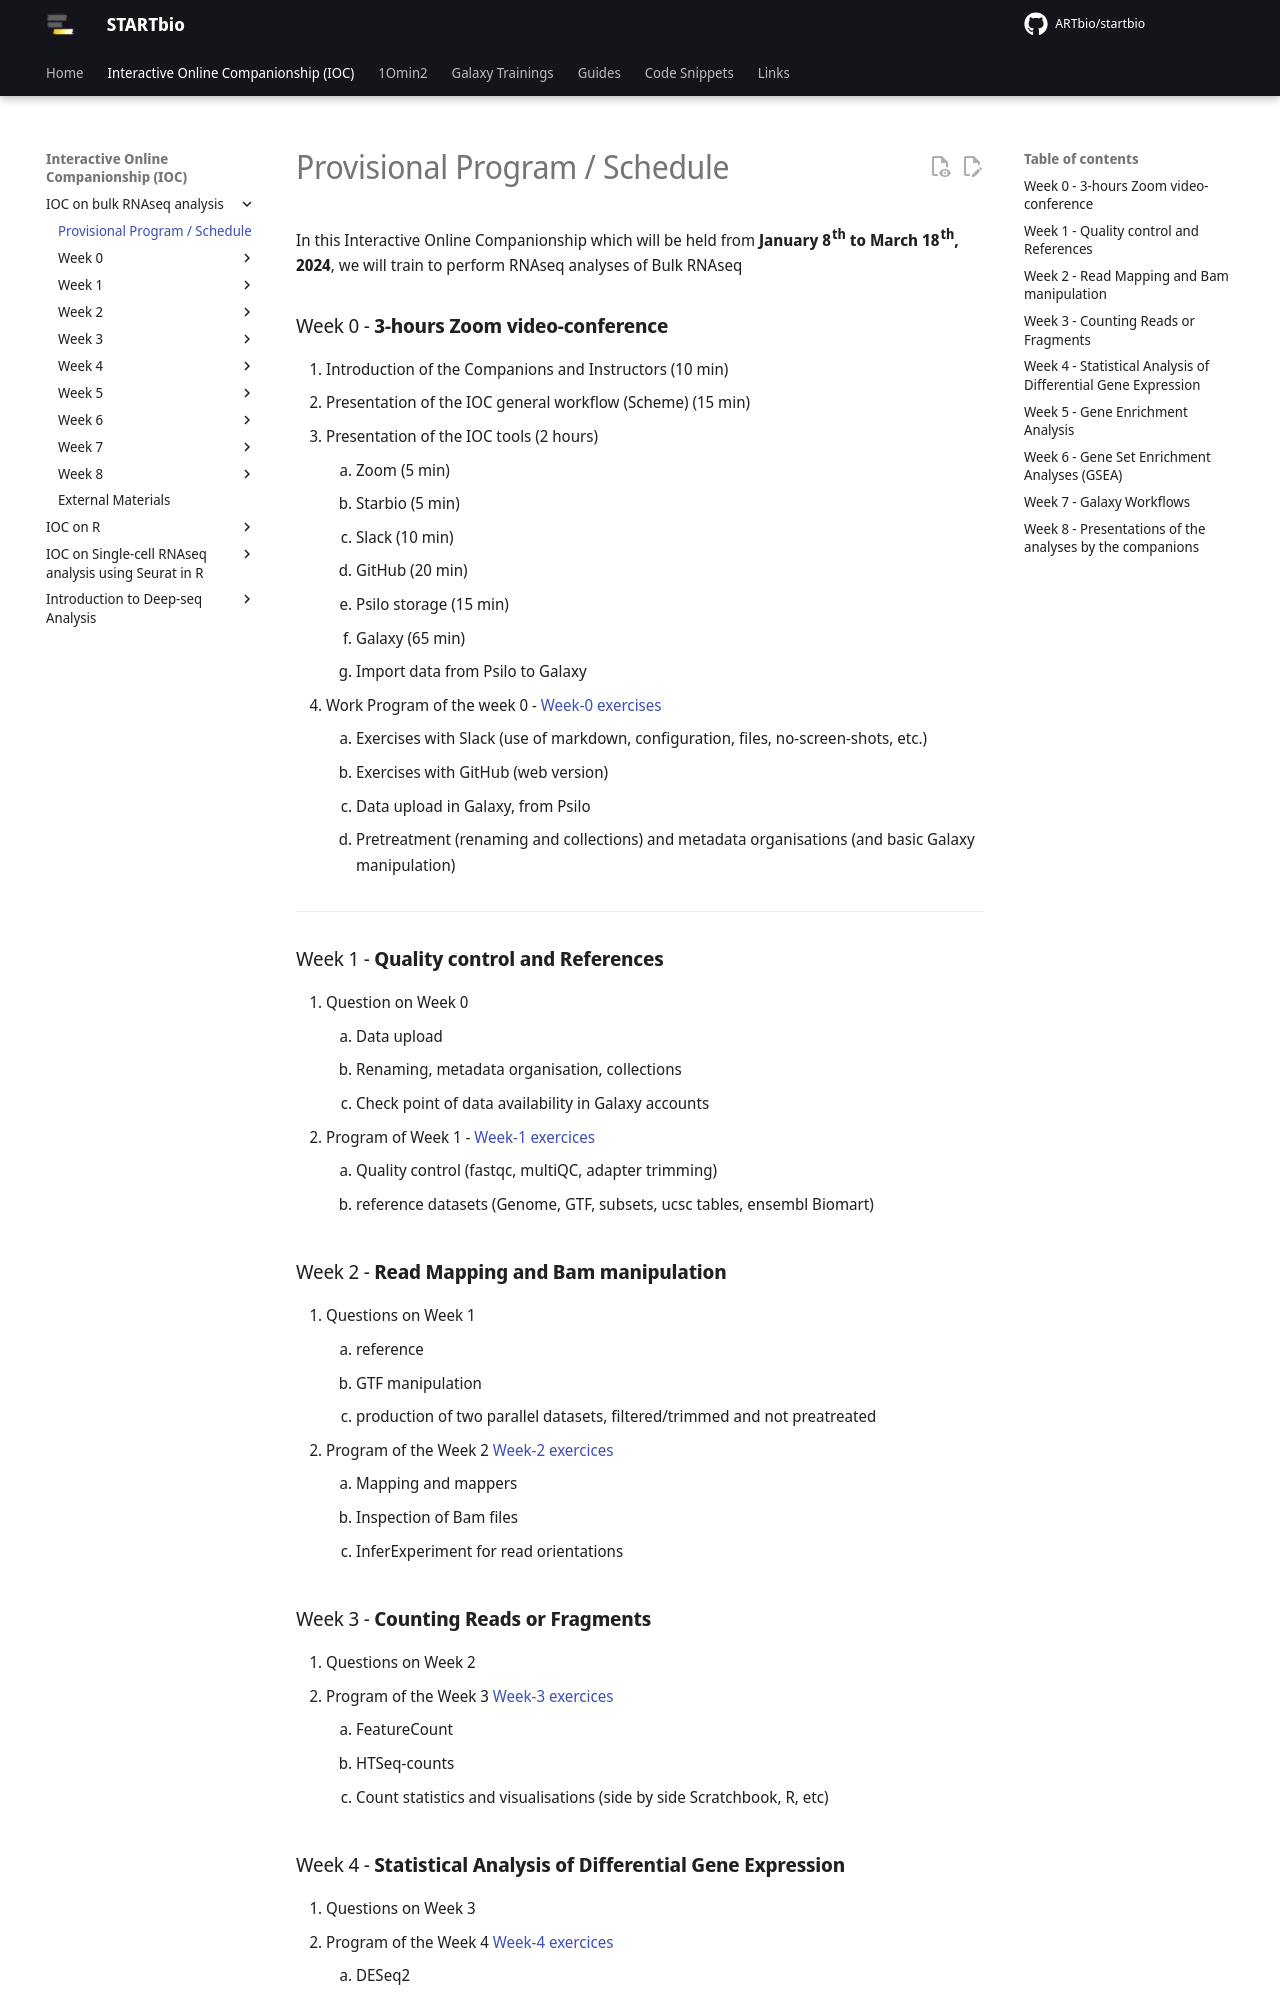

repository: ARTbio/startbio · page: bulk_RNAseq-IOC/00_IOC_RNAseq_program/index.html · generator: mkdocs

In this Interactive Online Companionship which will be held from **January 8th to March
18th, 2024**, we will train to perform RNAseq analyses of Bulk RNAseq

### Week 0 - **3-hours Zoom video-conference**
<!-- Faire un schedule sur google sheets -->

1. Introduction of the Companions and Instructors (10 min)
- Presentation of the IOC general workflow (Scheme) (15 min)
- Presentation of the IOC tools (2 hours)
    1. Zoom (5 min)
    - Starbio (5 min)
    - Slack (10 min)
    - GitHub (20 min)
    - Psilo storage (15 min)
    - Galaxy (65 min)
    - Import data from Psilo to Galaxy
- Work Program of the week 0 - [Week-0 exercises]()
    1. Exercises with Slack (use of markdown, configuration, files, no-screen-shots, etc.)
    - Exercises with GitHub (web version)
    - Data upload in Galaxy, from Psilo
    - Pretreatment (renaming and collections) and metadata organisations (and basic Galaxy manipulation)

----
### Week 1 - **Quality control and References**
1. Question on Week 0
    1. Data upload
    2. Renaming, metadata organisation, collections
    3. Check point of data availability in Galaxy accounts
- Program of Week 1 - [Week-1 exercices]()
    1. Quality control (fastqc, multiQC, adapter trimming)
    2. reference datasets (Genome, GTF, subsets, ucsc tables, ensembl Biomart)
### Week 2 - **Read Mapping and Bam manipulation**
1. Questions on Week 1
    1. reference
    - GTF manipulation
    - production of two parallel datasets, filtered/trimmed and not preatreated
- Program of the Week 2 [Week-2 exercices]()
    1. Mapping and mappers
    2. Inspection of Bam files
    - InferExperiment for read orientations
